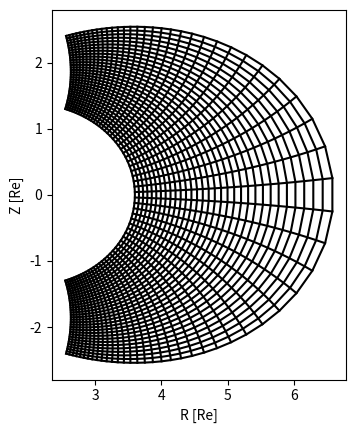

Generate this figure with matplotlib:
import numpy as np
import matplotlib.pyplot as plt


# TODO?: add VectorTransformer class to convert vector in dipole coordinate to spherical coordinate

class ModifiedDipole:
    """
    Modified Dipole Coordinate (Kageyama et al. 2006)

    Modified dipole coordinate is defined from variable transformation from
    the standard dipole coordinate.
    """
    def __init__(self, Lmin, Lmax, Rmin, theta_min, N1, N2, stretch):
        self.Lmin = Lmin
        self.Lmax = Lmax
        self.Rmin = Rmin
        self.theta_min = theta_min
        self.N1 = N1
        self.N2 = N2
        self.stretch = stretch
        self.Re = 6.378e6
        x1 = self.get_x1_axis()
        x2 = self.get_x2_axis()
        self.x1, self.x2 = np.meshgrid(x1, x2, indexing='ij')
        self.r, self.theta = self.transform2polar(self.x1, self.x2)
        # transform to cartesian coordinate
        self.x = self.r*np.sin(self.theta)
        self.z = self.r*np.cos(self.theta)
    
    def get_x1_axis(self):
        """
        x1 = arcsinh(a*-cos(theta)/r^2)/a_bar
        """
        a = self.stretch * self.Rmin**2
        a_bar = np.arcsinh(a)
        x1_max = np.arcsinh(a*-np.cos(self.theta_min)/(self.Rmin*self.Re)**2)/a_bar
        return np.linspace(-x1_max, x1_max, self.N1)

    def get_x2_axis(self):
        """
        x2 = sqrt(1/L)
        """
        x2min = np.sqrt(1/self.Re/self.Lmax)
        x2max = np.sqrt(1/self.Re/self.Lmin)
        return np.linspace(x2min, x2max, self.N2)

    def transform2polar(self, x1, x2):
        """
        Transform dipole coordinate to polar coordinate
        """
        a = self.stretch * self.Rmin**2
        a_bar = np.arcsinh(a)
        mu = np.sinh(a_bar*x1)/a
        chi = x2**2
        zeta = (mu/chi**2)**2
        c1 = 2**(7/3)*3**(-1/3)
        c2 = 2**(1/3)*3**(2/3)
        gamma = (9*zeta+np.sqrt(3*(27*zeta**2+256*zeta**3)))**(1/3)
        w = -c1/gamma+gamma/c2/zeta
        u = -0.5*np.sqrt(w)+0.5*np.sqrt(-w+2/zeta/np.sqrt(w))
        r = u/chi
        theta = np.arcsin(np.sqrt(u))
        theta[np.where( x1 < 0 )] = np.pi - theta[np.where( x1 < 0 )]
        return r/self.Re, theta
    
    def draw_RZ_plane(self):
        """
        draw grid on R-Z plane
        """
        fig, ax = plt.subplots()
        for i1 in range(self.N1):
            ax.plot(self.x[i1], self.z[i1], 'k-')
        for i2 in range(self.N2):
            ax.plot(self.x[:,i2], self.z[:,i2], 'k-')
        ax.set_aspect('equal')
        ax.set_xlabel('R [Re]')
        ax.set_ylabel('Z [Re]')
        plt.show()


class VectorTransformer:
    """
    Convert vector in dipole coordinate to cartesian coordinate
    """
    def __init__(self, x, y, z):
        """
        x, y, z: coordinate in cartesian coordinate
        """
        r    = np.sqrt(x**2 + y**2 + z**2)
        r2   = np.sqrt(x**2 + y**2)
        cost = z / r
        sint = np.sqrt(1 - cost**2)
        cosp = x / r2
        sinp = y / r2
        gam  = np.sqrt(1 + 3*cost**2)
        # transform matrix
        self.R = np.zeros(x.shape + (3,3), 'd')
        self.R[...,0,0] = 3*sint*cost*cosp / gam
        self.R[...,0,1] = (-1+3*cost**2)*cosp / gam
        self.R[...,0,2] =-sinp
        self.R[...,1,0] = 3*sint*cost*sinp / gam
        self.R[...,1,1] = (-1+3*cost**2)*sinp / gam
        self.R[...,1,2] = cosp
        self.R[...,2,0] = (-1+3*cost**2) / gam
        self.R[...,2,1] =-3*sint*cost / gam
        self.R[...,2,2] = 0

    def __call__(self, vec):
        """
        vec: vector in dipole coordinate
        """
        xyz = np.zeros_like(vec)
        xyz[...,0] = \
            self.R[...,0,0]*vec[...,0] + \
            self.R[...,0,1]*vec[...,1] + \
            self.R[...,0,2]*vec[...,2]
        xyz[...,1] = \
            self.R[...,1,0]*vec[...,0] + \
            self.R[...,1,1]*vec[...,1] + \
            self.R[...,1,2]*vec[...,2]
        xyz[...,2] = \
            self.R[...,2,0]*vec[...,0] + \
            self.R[...,2,1]*vec[...,1] + \
            self.R[...,2,2]*vec[...,2]
        return xyz


if __name__ == "__main__":
    # simulation setting of Amano et al. 2010
    Lmin = 3.6
    Lmax = 6.6
    Rmin = 3.0
    theta_min = np.pi/3
    N1 = 64
    N2 = 32
    stretch = 100

    coord = ModifiedDipole(Lmin, Lmax, Rmin, theta_min, N1, N2, stretch)
    coord.draw_RZ_plane()
